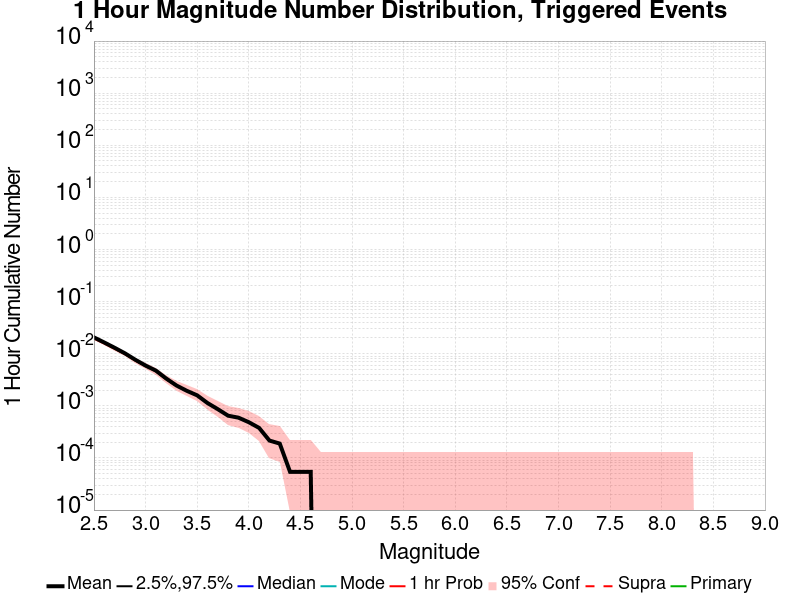

The table this chart was drawn from, first rows:
Mag, Mean, 2.5 %ile, 97.5 %ile, Median, Mode, 1 hr Probability, 1 hr Supra-Seis Prob, Primary Aftershocks Mean
2.5, 0.02059, 0.0, 0.0, 0.0, 0.0, 0.01965, 0.0, 0.01992
2.6, 0.01644, 0.0, 0.0, 0.0, 0.0, 0.01574, 0.0, 0.0159
2.7, 0.01302, 0.0, 0.0, 0.0, 0.0, 0.01251, 0.0, 0.01256
2.8, 0.01019, 0.0, 0.0, 0.0, 0.0, 0.009838, 0.0, 0.009865
2.9, 0.007682, 0.0, 0.0, 0.0, 0.0, 0.007439, 0.0, 0.007439
3.0, 0.00593, 0.0, 0.0, 0.0, 0.0, 0.005795, 0.0, 0.005795
3.1, 0.004744, 0.0, 0.0, 0.0, 0.0, 0.004636, 0.0, 0.004636
3.2, 0.003342, 0.0, 0.0, 0.0, 0.0, 0.003235, 0.0, 0.003235
3.3, 0.002453, 0.0, 0.0, 0.0, 0.0, 0.002426, 0.0, 0.002426
3.4, 0.001941, 0.0, 0.0, 0.0, 0.0, 0.001941, 0.0, 0.001941
3.5, 0.00159, 0.0, 0.0, 0.0, 0.0, 0.00159, 0.0, 0.00159
3.6, 0.001132, 0.0, 0.0, 0.0, 0.0, 0.001132, 0.0, 0.001132
3.7, 8.625337E-4, 0.0, 0.0, 0.0, 0.0, 8.625337E-4, 0.0, 8.625337E-4
3.8, 6.4690027E-4, 0.0, 0.0, 0.0, 0.0, 6.4690027E-4, 0.0, 6.4690027E-4
3.9, 5.9299194E-4, 0.0, 0.0, 0.0, 0.0, 5.9299194E-4, 0.0, 5.9299194E-4
4.0, 4.851752E-4, 0.0, 0.0, 0.0, 0.0, 4.851752E-4, 0.0, 4.851752E-4
4.1, 3.773585E-4, 0.0, 0.0, 0.0, 0.0, 3.773585E-4, 0.0, 3.773585E-4
4.2, 2.1563342E-4, 0.0, 0.0, 0.0, 0.0, 2.1563342E-4, 0.0, 2.1563342E-4
4.3, 1.8867925E-4, 0.0, 0.0, 0.0, 0.0, 1.8867925E-4, 0.0, 1.8867925E-4
4.4, 5.3908356E-5, 0.0, 0.0, 0.0, 0.0, 5.3908356E-5, 0.0, 5.3908356E-5
4.5, 5.3908356E-5, 0.0, 0.0, 0.0, 0.0, 5.3908356E-5, 0.0, 5.3908356E-5
4.6, 5.3908356E-5, 0.0, 0.0, 0.0, 0.0, 5.3908356E-5, 0.0, 5.3908356E-5
4.7, 0.0, 0.0, 0.0, 0.0, 0.0, 0.0, 0.0, 0.0
4.8, 0.0, 0.0, 0.0, 0.0, 0.0, 0.0, 0.0, 0.0
4.9, 0.0, 0.0, 0.0, 0.0, 0.0, 0.0, 0.0, 0.0
5.0, 0.0, 0.0, 0.0, 0.0, 0.0, 0.0, 0.0, 0.0
5.1, 0.0, 0.0, 0.0, 0.0, 0.0, 0.0, 0.0, 0.0
5.2, 0.0, 0.0, 0.0, 0.0, 0.0, 0.0, 0.0, 0.0
5.3, 0.0, 0.0, 0.0, 0.0, 0.0, 0.0, 0.0, 0.0
5.4, 0.0, 0.0, 0.0, 0.0, 0.0, 0.0, 0.0, 0.0
5.5, 0.0, 0.0, 0.0, 0.0, 0.0, 0.0, 0.0, 0.0
5.6, 0.0, 0.0, 0.0, 0.0, 0.0, 0.0, 0.0, 0.0
5.7, 0.0, 0.0, 0.0, 0.0, 0.0, 0.0, 0.0, 0.0
5.8, 0.0, 0.0, 0.0, 0.0, 0.0, 0.0, 0.0, 0.0
5.9, 0.0, 0.0, 0.0, 0.0, 0.0, 0.0, 0.0, 0.0
6.0, 0.0, 0.0, 0.0, 0.0, 0.0, 0.0, 0.0, 0.0
6.1, 0.0, 0.0, 0.0, 0.0, 0.0, 0.0, 0.0, 0.0
6.2, 0.0, 0.0, 0.0, 0.0, 0.0, 0.0, 0.0, 0.0
6.3, 0.0, 0.0, 0.0, 0.0, 0.0, 0.0, 0.0, 0.0
6.4, 0.0, 0.0, 0.0, 0.0, 0.0, 0.0, 0.0, 0.0
6.5, 0.0, 0.0, 0.0, 0.0, 0.0, 0.0, 0.0, 0.0
6.6, 0.0, 0.0, 0.0, 0.0, 0.0, 0.0, 0.0, 0.0
6.7, 0.0, 0.0, 0.0, 0.0, 0.0, 0.0, 0.0, 0.0
6.8, 0.0, 0.0, 0.0, 0.0, 0.0, 0.0, 0.0, 0.0
6.9, 0.0, 0.0, 0.0, 0.0, 0.0, 0.0, 0.0, 0.0
7.0, 0.0, 0.0, 0.0, 0.0, 0.0, 0.0, 0.0, 0.0
7.1, 0.0, 0.0, 0.0, 0.0, 0.0, 0.0, 0.0, 0.0
7.2, 0.0, 0.0, 0.0, 0.0, 0.0, 0.0, 0.0, 0.0
7.3, 0.0, 0.0, 0.0, 0.0, 0.0, 0.0, 0.0, 0.0
7.4, 0.0, 0.0, 0.0, 0.0, 0.0, 0.0, 0.0, 0.0
7.5, 0.0, 0.0, 0.0, 0.0, 0.0, 0.0, 0.0, 0.0
7.6, 0.0, 0.0, 0.0, 0.0, 0.0, 0.0, 0.0, 0.0
7.7, 0.0, 0.0, 0.0, 0.0, 0.0, 0.0, 0.0, 0.0
7.8, 0.0, 0.0, 0.0, 0.0, 0.0, 0.0, 0.0, 0.0
7.9, 0.0, 0.0, 0.0, 0.0, 0.0, 0.0, 0.0, 0.0
8.0, 0.0, 0.0, 0.0, 0.0, 0.0, 0.0, 0.0, 0.0
8.1, 0.0, 0.0, 0.0, 0.0, 0.0, 0.0, 0.0, 0.0
8.2, 0.0, 0.0, 0.0, 0.0, 0.0, 0.0, 0.0, 0.0
8.3, 0.0, 0.0, 0.0, 0.0, 0.0, 0.0, 0.0, 0.0
8.4, 0.0, 0.0, 0.0, 0.0, 0.0, 0.0, 0.0, 0.0
... 6 more rows
